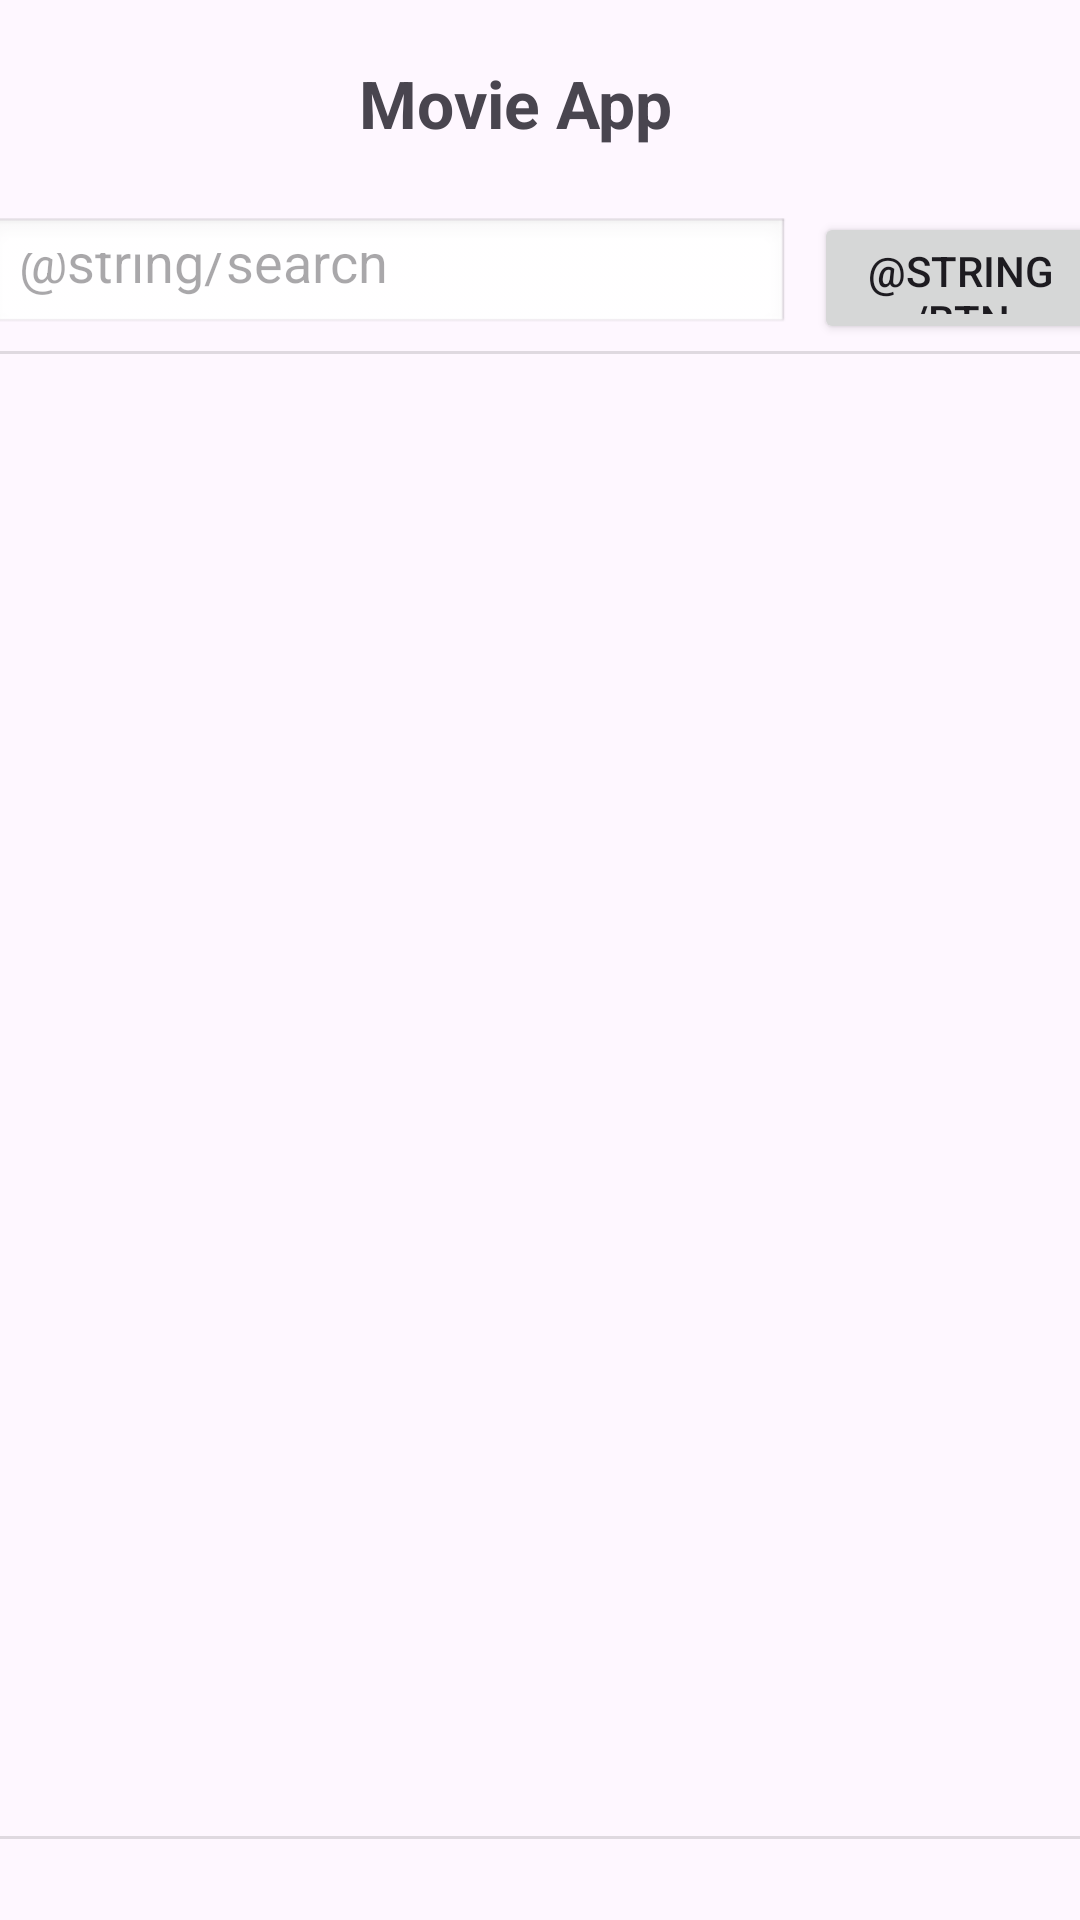

Produce the Android XML layout that renders to this screen, including the resource entries it uses.
<!-- AndroidManifest.xml: application theme Theme.Movie_app -->
<!-- res/layout/activity_main.xml -->
<?xml version="1.0" encoding="utf-8"?>
<androidx.constraintlayout.widget.ConstraintLayout xmlns:android="http://schemas.android.com/apk/res/android"
    xmlns:app="http://schemas.android.com/apk/res-auto"
    xmlns:tools="http://schemas.android.com/tools"
    android:id="@+id/main"
    android:layout_width="match_parent"
    android:layout_height="match_parent"
    tools:context=".MainActivity">


    <View
        android:id="@+id/topDivider"
        android:layout_width="match_parent"
        android:layout_height="@dimen/divider_height"
        android:background="?android:attr/listDivider"
        app:layout_constraintBottom_toBottomOf="parent"
        app:layout_constraintEnd_toEndOf="parent"
        app:layout_constraintHorizontal_bias="0.0"
        app:layout_constraintStart_toStartOf="parent"
        app:layout_constraintTop_toTopOf="parent"
        app:layout_constraintVertical_bias="0.183" />

    <View
        android:id="@+id/middleDivider"
        android:layout_width="match_parent"
        android:layout_height="@dimen/divider_height"
        android:background="?android:attr/listDivider"
        app:layout_constraintBottom_toBottomOf="parent"
        app:layout_constraintEnd_toEndOf="parent"
        app:layout_constraintHorizontal_bias="1.0"
        app:layout_constraintStart_toStartOf="parent"
        app:layout_constraintTop_toTopOf="parent"
        app:layout_constraintVertical_bias="0.958" />

    <LinearLayout
        android:id="@+id/titleLinearLayout"
        android:layout_width="121dp"
        android:layout_height="38dp"
        android:orientation="horizontal"
        app:layout_constraintBottom_toTopOf="@+id/searchLayout"
        app:layout_constraintEnd_toEndOf="parent"
        app:layout_constraintStart_toStartOf="parent"
        app:layout_constraintTop_toTopOf="parent"
        app:layout_constraintVertical_bias="0.75">

        <TextView
            android:id="@+id/titleLabelEditText"
            android:layout_width="match_parent"
            android:layout_height="match_parent"
            android:text="@string/movie_app"
            android:textSize="@dimen/title_font_size"
            android:textStyle="bold" />
    </LinearLayout>

    <LinearLayout
        android:id="@+id/searchLayout"
        android:layout_width="391dp"
        android:layout_height="55dp"
        android:orientation="horizontal"
        app:layout_constraintBottom_toBottomOf="parent"
        app:layout_constraintEnd_toEndOf="parent"
        app:layout_constraintHorizontal_bias="0.461"
        app:layout_constraintStart_toStartOf="parent"
        app:layout_constraintTop_toTopOf="parent"
        app:layout_constraintVertical_bias="0.110000014">

        

        <EditText
            android:id="@+id/editSearch"
            android:layout_width="269dp"
            android:layout_height="wrap_content"
            android:layout_margin="@dimen/element_margin"
            android:background="@android:drawable/edit_text"
            android:ems="20"
            android:hint="@string/search"
            android:importantForAutofill="no"
            android:inputType="text"
            android:padding="12dp" />

        <Button
            android:id="@+id/btnSearch"
            android:layout_width="98dp"
            android:layout_height="44dp"
            android:layout_marginBottom="10dp"
            android:text="@string/btn_search" />

    </LinearLayout>

    <androidx.recyclerview.widget.RecyclerView
        android:id="@+id/recyclerView"
        android:layout_width="386dp"
        android:layout_height="525dp"
        android:clipToPadding="false"
        android:padding="8dp"
        android:scrollbars="vertical"
        app:layout_constraintBottom_toBottomOf="parent"
        app:layout_constraintEnd_toEndOf="parent"
        app:layout_constraintHorizontal_bias="0.48"
        app:layout_constraintStart_toStartOf="parent"
        app:layout_constraintTop_toBottomOf="@id/searchLayout"
        app:layout_constraintVertical_bias="0.285" />

</androidx.constraintlayout.widget.ConstraintLayout>
<!-- resources referenced by this layout -->
<resources>
  <dimen name="divider_height">1dp</dimen>
  <dimen name="element_margin">8dp</dimen>
  <dimen name="title_font_size">22sp</dimen>
  <string name="movie_app">Movie App</string>
  <style name="Theme.Movie_app" parent="Base.Theme.Movie_app" />
  <style name="Base.Theme.Movie_app" parent="Theme.Material3.DayNight.NoActionBar">
          
          
      </style>
</resources>
